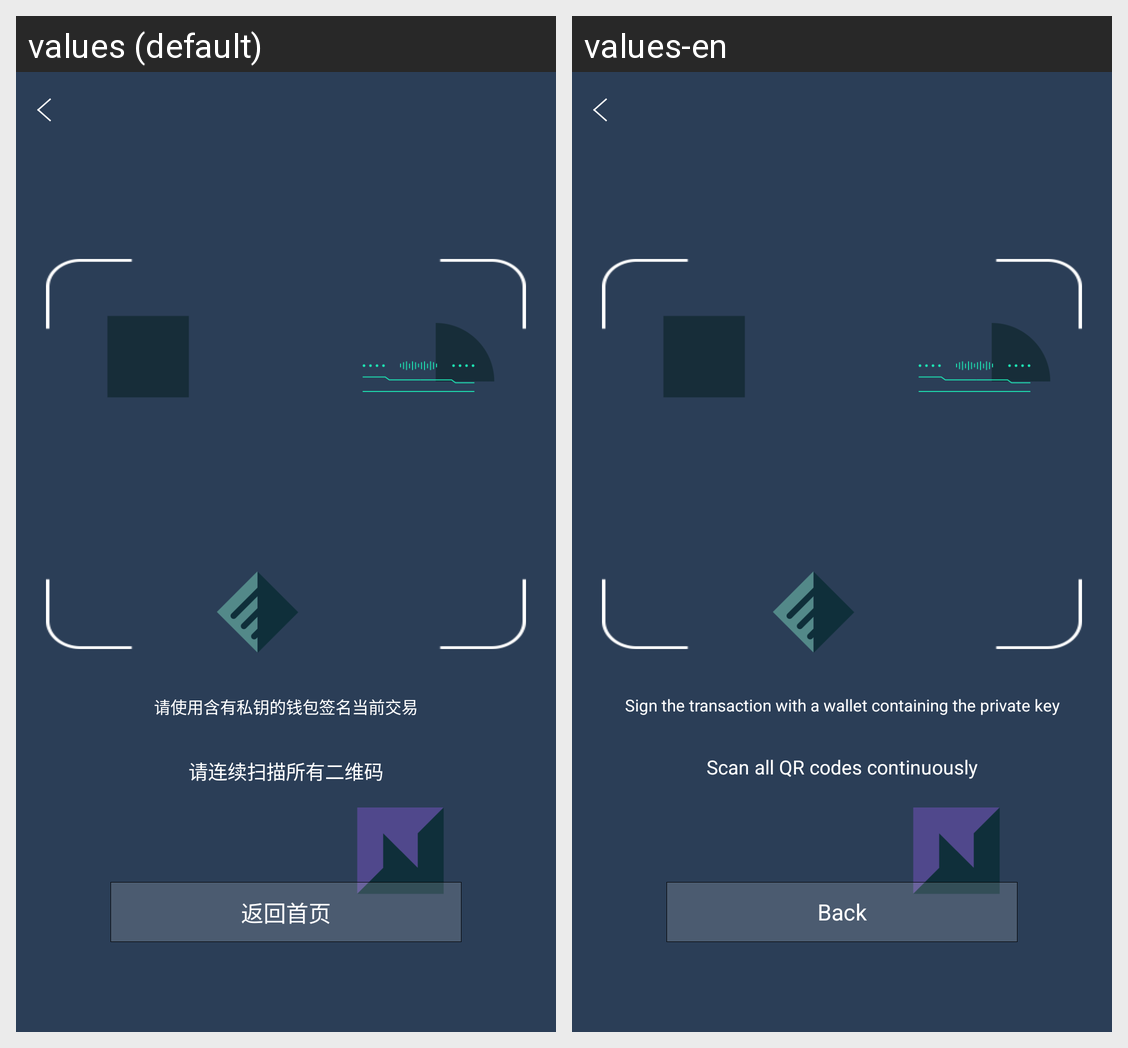

Strings drawn on this Android screen and how each of the app's shown locales translates them:
Android screen res/layout/fragment_sign.xml rendered under 2 locales, left to right: values (default), values-en. Device: Nexus 5 (rendered at 1080×1920; each locale shown at half size, 540×960, under a caption strip naming it); theme AppTheme.NoActionBar.
Strings drawn on this screen, with the default value and each locale's value (text and hints the layout hard-codes, and strings that could not be matched under every locale, appear in the picture but are not listed):

pleasesign
  values: 请使用含有私钥的钱包签名当前交易
  values-en: Sign the transaction with a wallet containing the private key

scanallqr
  values: 请连续扫描所有二维码
  values-en: Scan all QR codes continuously

backtostart
  values: 返回首页
  values-en: Back
